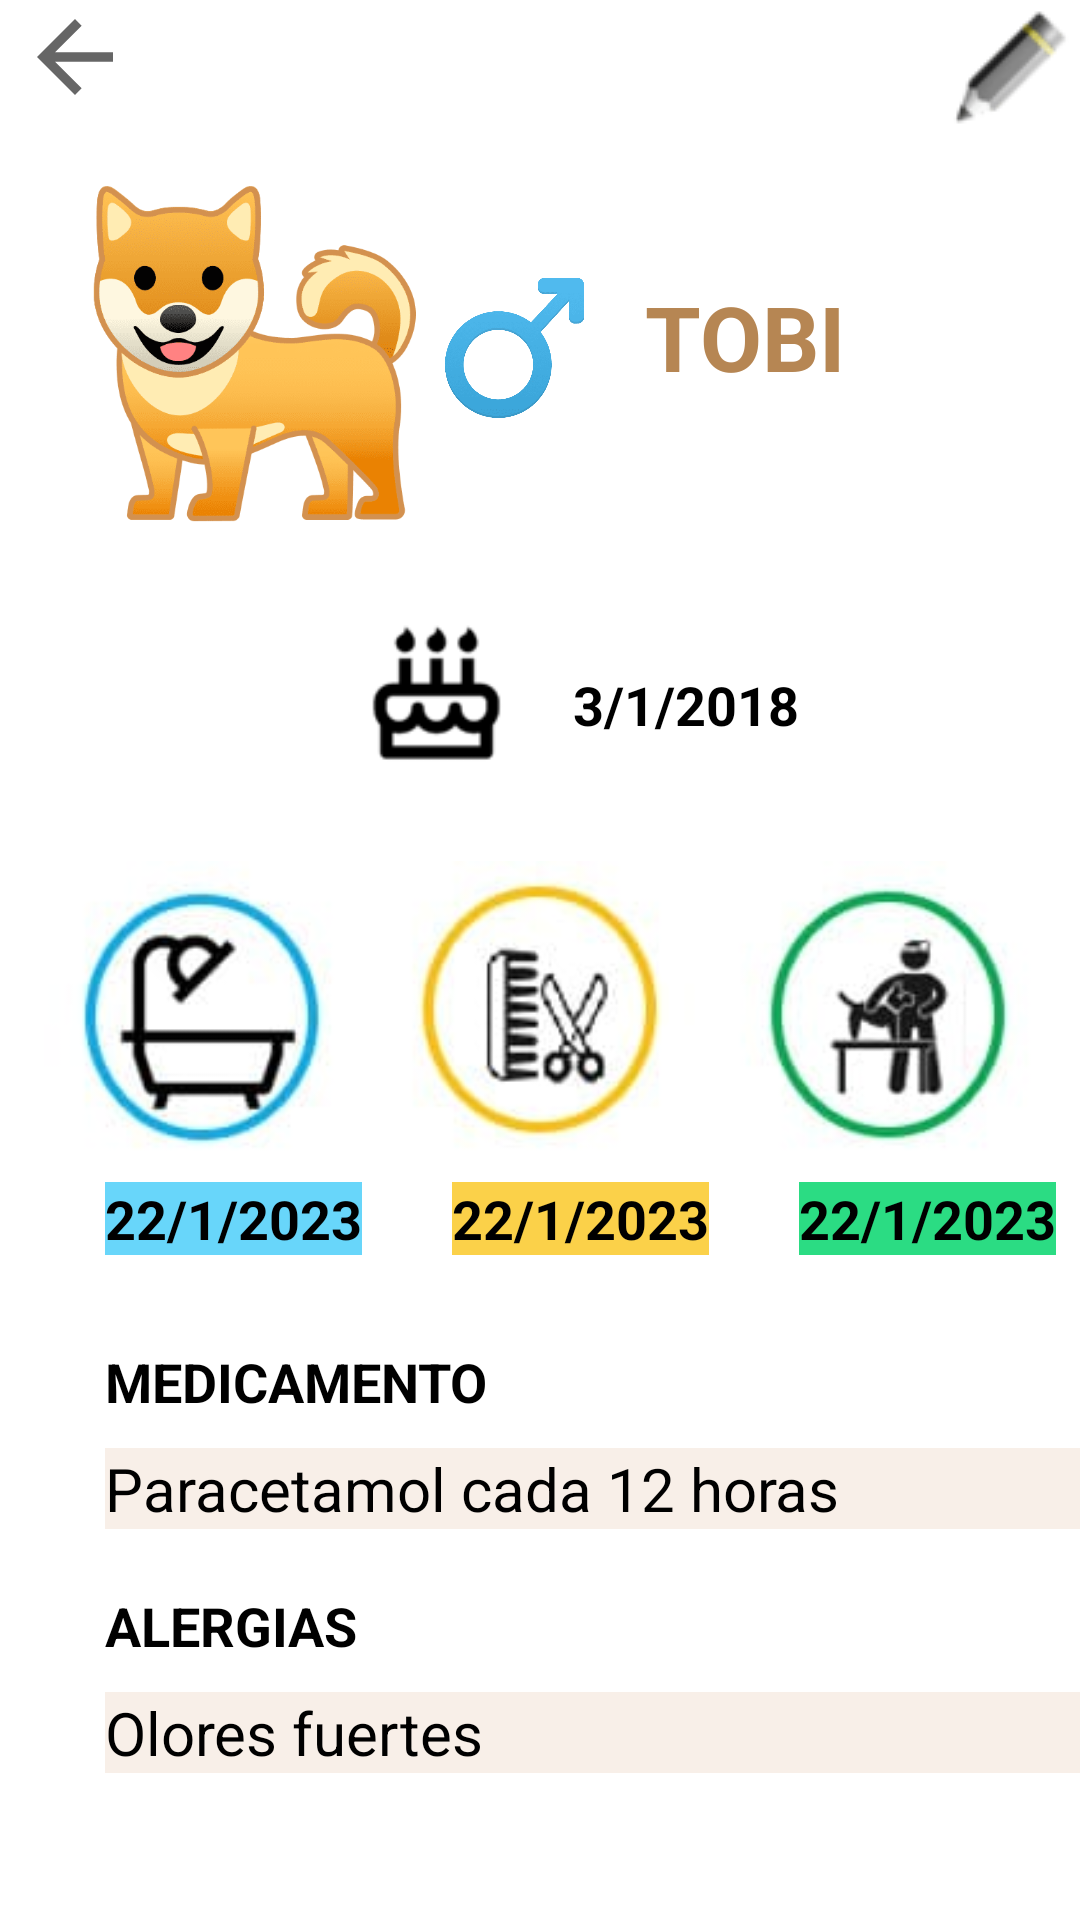

Produce the Android XML layout that renders to this screen, including the resource entries it uses.
<!-- AndroidManifest.xml: application theme MiTema -->
<!-- res/layout/activity_detalle_mascota.xml -->
<?xml version="1.0" encoding="utf-8"?>
<androidx.constraintlayout.widget.ConstraintLayout xmlns:android="http://schemas.android.com/apk/res/android"
    xmlns:app="http://schemas.android.com/apk/res-auto"
    xmlns:tools="http://schemas.android.com/tools"
    android:layout_width="match_parent"
    android:layout_height="match_parent"
    tools:context=".DetalleMascotaActivity"
    android:background="@color/white"
    >

    <ImageView
        android:id="@+id/imgSexoMascota"
        android:layout_width="47dp"
        android:layout_height="48dp"
        android:layout_marginTop="92dp"
        app:layout_constraintStart_toEndOf="@+id/imgTipoMascota"
        app:layout_constraintTop_toTopOf="parent"
        app:srcCompat="@drawable/macho" />

    <ImageView
        android:id="@+id/btnEditarMascota"
        android:layout_width="wrap_content"
        android:layout_height="wrap_content"
        app:layout_constraintEnd_toEndOf="parent"
        app:layout_constraintTop_toTopOf="parent"
        app:srcCompat="@drawable/editar" />

    <TextView
        android:id="@+id/txtNombreDetalle"
        android:layout_width="wrap_content"
        android:layout_height="wrap_content"
        android:layout_marginStart="20dp"
        android:text="TOBI"
        android:textColor="@color/main"
        android:textSize="30sp"
        android:textStyle="bold"
        app:layout_constraintBottom_toBottomOf="@+id/imgSexoMascota"
        app:layout_constraintStart_toEndOf="@+id/imgSexoMascota"
        app:layout_constraintTop_toTopOf="@+id/imgSexoMascota"
        app:layout_constraintVertical_bias="0.0" />

    <ImageView

        android:id="@+id/imageView10"
        android:layout_width="51dp"
        android:layout_height="50dp"
        android:layout_marginStart="120dp"
        android:layout_marginTop="30dp"
        app:layout_constraintStart_toStartOf="parent"
        app:layout_constraintTop_toBottomOf="@+id/imgTipoMascota"
        app:srcCompat="@drawable/cumple" />

    <TextView

        android:id="@+id/txtNacimientoDetalle"
        android:layout_width="wrap_content"
        android:layout_height="wrap_content"
        android:layout_marginStart="20dp"
        android:text="3/1/2018"
        android:textColor="@color/black"
        android:textSize="18sp"
        android:textStyle="bold"
        app:layout_constraintBottom_toBottomOf="@+id/imageView10"
        app:layout_constraintStart_toEndOf="@+id/imageView10"
        app:layout_constraintTop_toTopOf="@+id/imageView10"
        app:layout_constraintVertical_bias="0.612" />

    <ImageView
        android:id="@+id/imageView12"
        android:layout_width="396dp"
        android:layout_height="99dp"
        android:layout_marginTop="40dp"
        app:layout_constraintEnd_toEndOf="parent"
        app:layout_constraintStart_toStartOf="parent"
        app:layout_constraintTop_toBottomOf="@+id/txtNacimientoDetalle"
        app:srcCompat="@drawable/menu" />

    <TextView
        android:id="@+id/txtBanioDetalle"
        android:layout_width="wrap_content"
        android:layout_height="wrap_content"
        android:layout_marginStart="35dp"
        android:layout_marginTop="8dp"
        android:background="#68D6FA"
        android:text="22/1/2023"
        android:textColor="@color/black"
        android:textSize="18sp"
        android:textStyle="bold"
        app:layout_constraintStart_toStartOf="parent"
        app:layout_constraintTop_toBottomOf="@+id/imageView12" />

    <TextView
        android:id="@+id/txtVeterinarioDetalle"
        android:layout_width="wrap_content"
        android:layout_height="wrap_content"
        android:layout_marginStart="30dp"
        android:layout_marginTop="8dp"
        android:background="#2BDC83"
        android:text="22/1/2023"
        android:textColor="@color/black"
        android:textSize="18sp"
        android:textStyle="bold"
        app:layout_constraintStart_toEndOf="@+id/txtPeluqueriaDetalle"
        app:layout_constraintTop_toBottomOf="@+id/imageView12" />

    <TextView
        android:id="@+id/txtPeluqueriaDetalle"
        android:layout_width="wrap_content"
        android:layout_height="wrap_content"
        android:layout_marginStart="30dp"
        android:layout_marginTop="8dp"
        android:background="#FBD149"
        android:text="22/1/2023"
        android:textColor="@color/black"
        android:textSize="18sp"
        android:textStyle="bold"
        app:layout_constraintStart_toEndOf="@+id/txtBanioDetalle"
        app:layout_constraintTop_toBottomOf="@+id/imageView12" />

    <TextView
        android:id="@+id/textView11"
        android:layout_width="wrap_content"
        android:layout_height="wrap_content"
        android:layout_marginStart="35dp"
        android:layout_marginTop="30dp"
        android:text="MEDICAMENTO"
        android:background="@color/white"
        android:textSize="18sp"
        android:textColor="@color/black"
        android:textStyle="bold"
        app:layout_constraintStart_toStartOf="parent"
        app:layout_constraintTop_toBottomOf="@+id/txtBanioDetalle" />

    <TextView
        android:id="@+id/txtMedicamentoDetalle"
        android:layout_width="332dp"
        android:layout_height="wrap_content"
        android:layout_marginStart="35dp"
        android:layout_marginTop="10dp"
        android:layout_marginEnd="40dp"
        android:background="@color/background"
        android:text="Paracetamol cada 12 horas"
        android:textColor="@color/black"
        android:textSize="20sp"
        app:layout_constraintEnd_toEndOf="parent"
        app:layout_constraintHorizontal_bias="0.0"
        app:layout_constraintStart_toStartOf="parent"
        app:layout_constraintTop_toBottomOf="@+id/textView11" />

    <TextView
        android:id="@+id/textView13"
        android:layout_width="wrap_content"
        android:layout_height="wrap_content"
        android:layout_marginStart="35dp"
        android:layout_marginTop="20dp"
        android:text="ALERGIAS"
        android:background="@color/white"
        android:textSize="18sp"
        android:textColor="@color/black"
        android:textStyle="bold"
        app:layout_constraintStart_toStartOf="parent"
        app:layout_constraintTop_toBottomOf="@+id/txtMedicamentoDetalle" />

    <TextView
        android:id="@+id/txtAlergiasDetalle"
        android:layout_width="328dp"
        android:layout_height="wrap_content"
        android:layout_marginStart="35dp"
        android:layout_marginTop="10dp"
        android:layout_marginEnd="40dp"
        android:background="@color/background"
        android:text="Olores fuertes"
        android:textColor="@color/black"
        android:textSize="20sp"
        app:layout_constraintEnd_toEndOf="parent"
        app:layout_constraintHorizontal_bias="0.0"
        app:layout_constraintStart_toStartOf="parent"
        app:layout_constraintTop_toBottomOf="@+id/textView13" />

    <ImageView
        android:id="@+id/imgTipoMascota"
        android:layout_width="128dp"
        android:layout_height="119dp"
        android:layout_marginStart="20dp"
        android:layout_marginTop="20dp"
        app:layout_constraintStart_toStartOf="parent"
        app:layout_constraintTop_toBottomOf="@+id/btnBackListado"
        app:srcCompat="@drawable/dog" />

    <ImageView
        android:id="@+id/btnBackListado"
        android:layout_width="50dp"
        android:layout_height="38dp"
        app:layout_constraintStart_toStartOf="parent"
        app:layout_constraintTop_toTopOf="parent"
        app:srcCompat="?attr/actionModeCloseDrawable" />
</androidx.constraintlayout.widget.ConstraintLayout>
<!-- resources referenced by this layout -->
<resources>
  <color name="background">#F8EFE8</color>
  <color name="black">#FF000000</color>
  <color name="main">#B68653</color>
  <color name="white">#FFFFFFFF</color>
  <!-- drawable cumple: png bitmap (drawable, 662 bytes) -->
  <!-- drawable dog: png bitmap (drawable, 21273 bytes) -->
  <!-- drawable editar: png bitmap (drawable, 882 bytes) -->
  <!-- drawable macho: png bitmap (drawable, 11126 bytes) -->
  <!-- drawable menu: jpg bitmap (drawable, 7334 bytes) -->
  <style name="MiTema" parent="Theme.MaterialComponents.DayNight.DarkActionBar">
          
          <item name="colorPrimary">@color/main</item>
          <item name="colorPrimaryVariant">@color/main</item>
          <item name="colorOnPrimary">@color/white</item>
          
          <item name="colorSecondary">@color/main</item>
          <item name="colorSecondaryVariant">@color/main</item>
          <item name="colorOnSecondary">@color/white</item>
          
          <item name="android:statusBarColor">?attr/colorPrimaryVariant</item>
          
      </style>
</resources>
